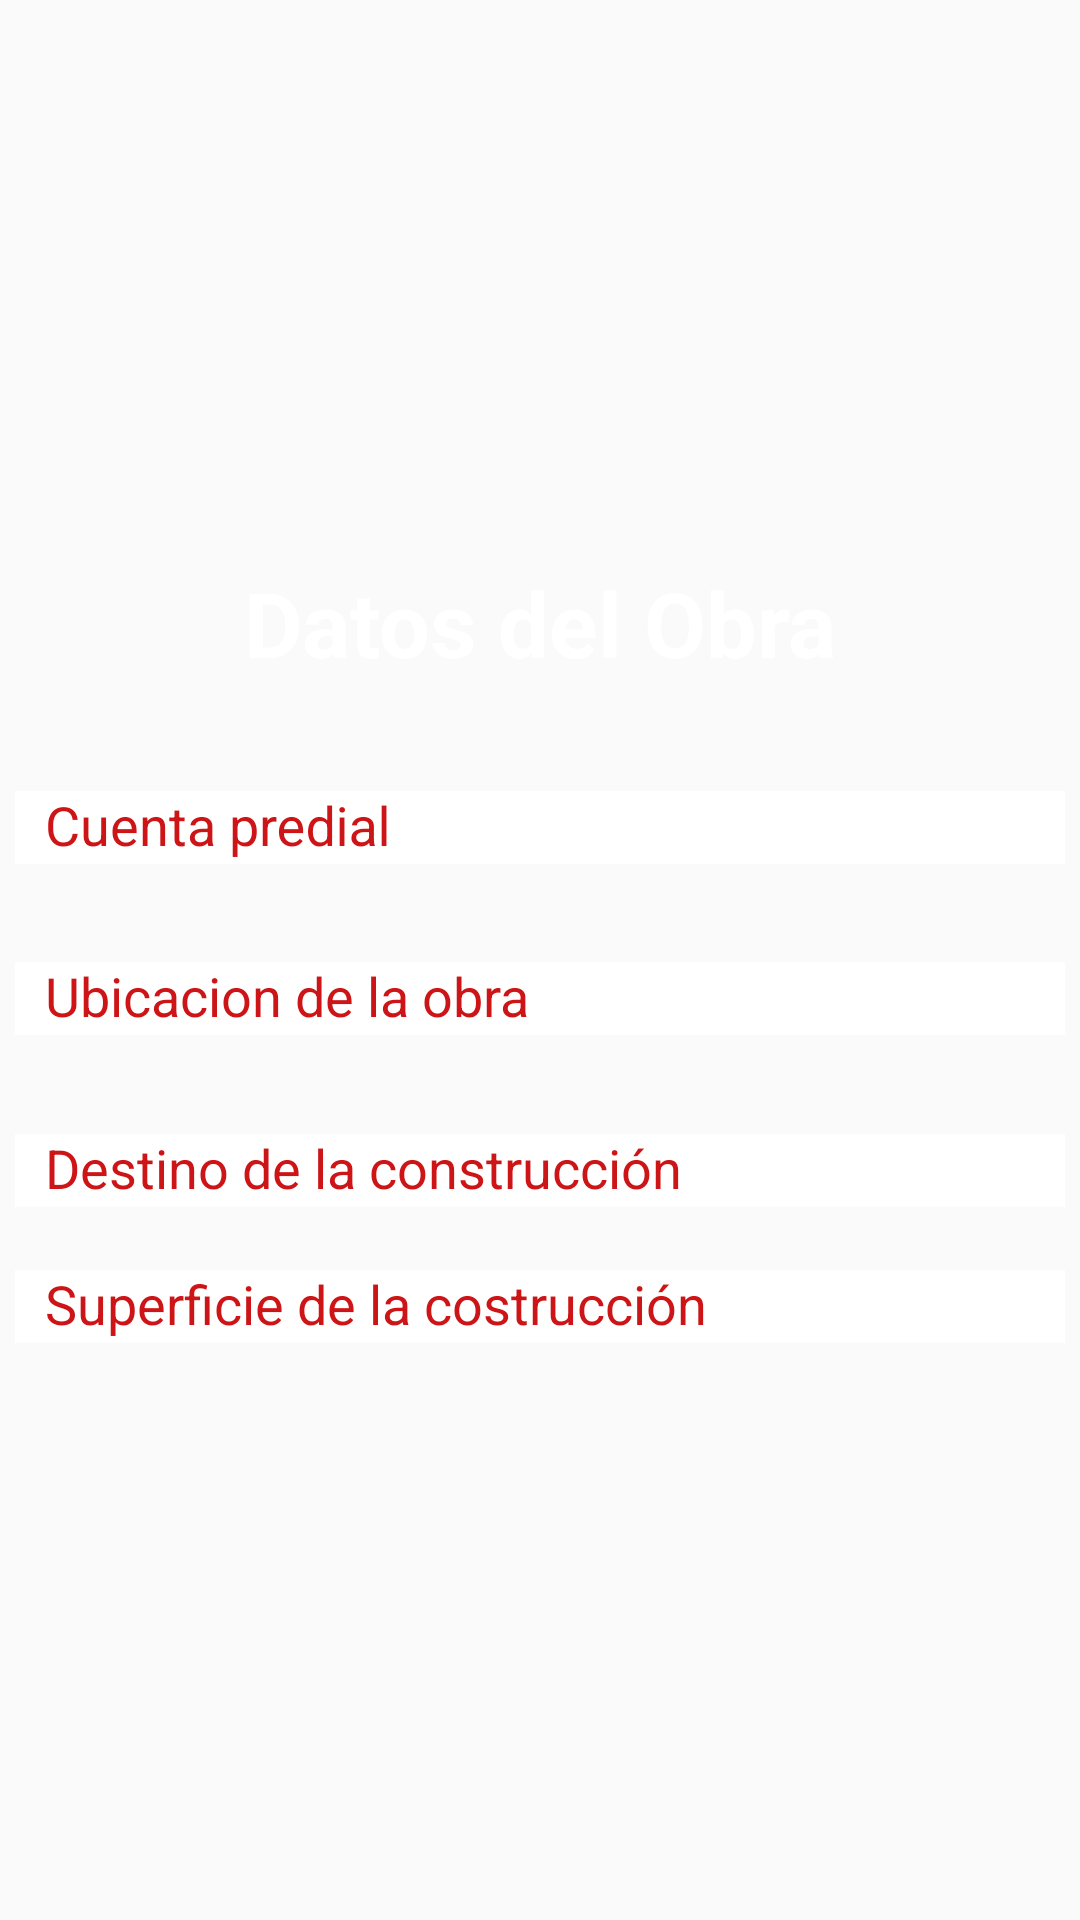

Android layout source for this screen:
<!-- AndroidManifest.xml: application theme AppTheme -->
<!-- res/layout/obra_fragment.xml -->
<?xml version="1.0" encoding="utf-8"?>
<androidx.constraintlayout.widget.ConstraintLayout
    xmlns:android="http://schemas.android.com/apk/res/android"
    xmlns:app="http://schemas.android.com/apk/res-auto"
    android:layout_width="match_parent"
    android:layout_height="match_parent"
    android:background="@drawable/bg_obra">

    <LinearLayout
        android:layout_width="match_parent"
        android:layout_height="wrap_content"
        android:orientation="vertical"
        app:layout_constraintBottom_toBottomOf="parent"
        app:layout_constraintStart_toStartOf="parent"
        app:layout_constraintTop_toTopOf="parent">

        <TextView
            android:id="@+id/obraTag"
            android:layout_width="match_parent"
            android:layout_height="wrap_content"
            android:layout_weight="1"
            android:text="@string/obraTag"
            android:textAlignment="center"
            android:textColor="@color/bg_whi_gra"
            android:layout_marginBottom="20dp"
            android:textSize="30dp"
            android:textStyle="bold" />

        <com.google.android.material.textfield.TextInputLayout
            android:id="@+id/layoutCuentaPredialObra"
            android:layout_width="match_parent"
            android:layout_height="wrap_content"
            android:textColorHint="@color/municipioColor"
            android:layout_marginBottom="10dp"
            android:layout_margin="5dp"
            android:hint="@string/cuentaPredialObra">

            <com.google.android.material.textfield.TextInputEditText
                android:id="@+id/textCuentaPredialObra"
                android:layout_width="match_parent"
                android:layout_height="wrap_content"
                android:background="@color/bg_whi_gra"
                android:paddingLeft="10dp"
                android:clickable="false"
                android:cursorVisible="false"
                android:focusable="false"
                android:focusableInTouchMode="false"/>
        </com.google.android.material.textfield.TextInputLayout>

        <com.google.android.material.textfield.TextInputLayout
            android:id="@+id/layoutUbicaionObra"
            android:layout_width="match_parent"
            android:layout_height="wrap_content"
            android:textColorHint="@color/municipioColor"
            android:hint="@string/ubicacionObra"
            android:layout_marginBottom="10dp"
            android:layout_margin="5dp"
            app:endIconTint="@color/municipioColor"
            app:endIconDrawable="@drawable/ic_home_black_24dp"
            app:endIconMode="custom">

            <com.google.android.material.textfield.TextInputEditText
                android:id="@+id/textUbicacionObra"
                android:layout_width="match_parent"
                android:layout_height="wrap_content"
                android:background="@color/bg_whi_gra"
                android:paddingLeft="10dp"
                android:clickable="false"
                android:cursorVisible="false"
                android:focusable="false"
                android:focusableInTouchMode="false"/>
        </com.google.android.material.textfield.TextInputLayout>

        <com.google.android.material.textfield.TextInputLayout
            android:id="@+id/layoutDestinoObra"
            android:layout_width="match_parent"
            android:layout_height="wrap_content"
            android:textColorHint="@color/municipioColor"
            android:layout_marginBottom="10dp"
            android:layout_margin="5dp"
            android:hint="@string/destinoObra">

            <com.google.android.material.textfield.TextInputEditText
                android:id="@+id/textDestinoObra"
                android:layout_width="match_parent"
                android:layout_height="wrap_content"
                android:background="@color/bg_whi_gra"
                android:paddingLeft="10dp"
                android:clickable="false"
                android:cursorVisible="false"
                android:focusable="false"
                android:focusableInTouchMode="false"/>
        </com.google.android.material.textfield.TextInputLayout>

        <com.google.android.material.textfield.TextInputLayout
            android:id="@+id/layoutSuperficieObra"
            android:layout_width="match_parent"
            android:textColorHint="@color/municipioColor"
            android:layout_height="wrap_content"
            android:layout_marginBottom="10dp"
            android:layout_margin="5dp"
            android:hint="@string/superficieObra">

            <com.google.android.material.textfield.TextInputEditText
                android:id="@+id/textSuperficieObra"
                android:layout_width="match_parent"
                android:layout_height="wrap_content"
                android:background="@color/bg_whi_gra"
                android:paddingLeft="10dp"
                android:clickable="false"
                android:cursorVisible="false"
                android:focusable="false"
                android:focusableInTouchMode="false"/>
        </com.google.android.material.textfield.TextInputLayout>

    </LinearLayout>

</androidx.constraintlayout.widget.ConstraintLayout>
<!-- resources referenced by this layout -->
<resources>
  <color id="white" name="bg_whi_gra">#FFFFFF</color>
  <color name="municipioColor">#CD1417</color>
  <!-- drawable bg_obra (drawable) -->
  <?xml version="1.0" encoding="utf-8"?>
  <layer-list xmlns:android="http://schemas.android.com/apk/res/android">
      <item>
          <shape>
              <stroke  />
              <solid android:color="@color/obra" />
          </shape>
      </item>
      <item>
          <bitmap
              android:src="@drawable/plaza"
              android:alpha="0.4"
              />
      </item>
  </layer-list>
  <string name="cuentaPredialObra">Cuenta predial</string>
  <string name="destinoObra">Destino de la construcción</string>
  <string name="obraTag">Datos del Obra</string>
  <string name="superficieObra">Superficie de la costrucción</string>
  <string name="ubicacionObra">Ubicacion de la obra</string>
  <style name="AppTheme" parent="Theme.AppCompat.Light.NoActionBar">
          
          <item name="colorPrimary">@color/bg_whi_gra</item>
          <item name="colorPrimaryDark">@color/colorPrimaryDark</item>
          <item name="colorAccent">@color/colorAccent</item>
      </style>
  <color name="obra">#e53935</color>
  <color name="colorPrimaryDark">#E57373</color>
  <color name="colorAccent">#03DAC5</color>
</resources>
